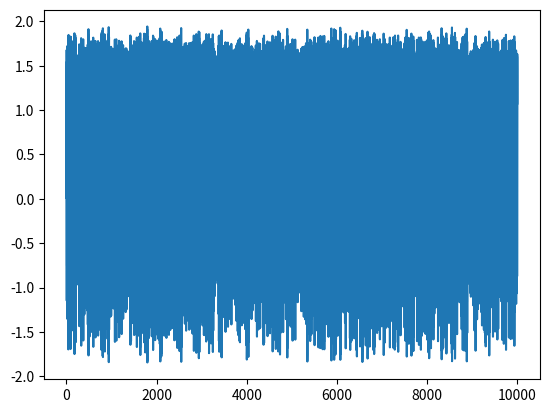

The script that saved this image:
import random
import numpy as np
import matplotlib.pyplot as plt


def gen_henon(length=10000, level=0,  a=1.76, b=0.1, discard=1000):
    """Simulate the generalized Henon map described in Richter (2002),
       "The generalized Henon maps: examples for higher-dimensional chaos".

    Parameters
    ----------
    length : int
        Length of the time series.
    level : float
        The amplitude of white noise to add to the final signal.
    a : float
        Constant.
    b : float
        Constant.
    discard : int
        Number of steps to discard in order to eliminate transients.

    Returns
    -------
    x : array
        Array containing the time series.
    """
    x = np.zeros(length + discard)

    x[0], x[1] = random.random(), random.random()

    for i in range(2, length + discard - 1):
        x[i+1] = a - x[i-1] ** 2 - b * x[i-2]

    # add white noise
    _x = x + level * np.std(x) * np.random.rand(length + discard)

    return _x[discard:]


if __name__ == '__main__':
    time_series = gen_henon(length=10000, level=0,  a=1.76, b=0.1, discard=1000)
    plt.plot(time_series)
    plt.show()
